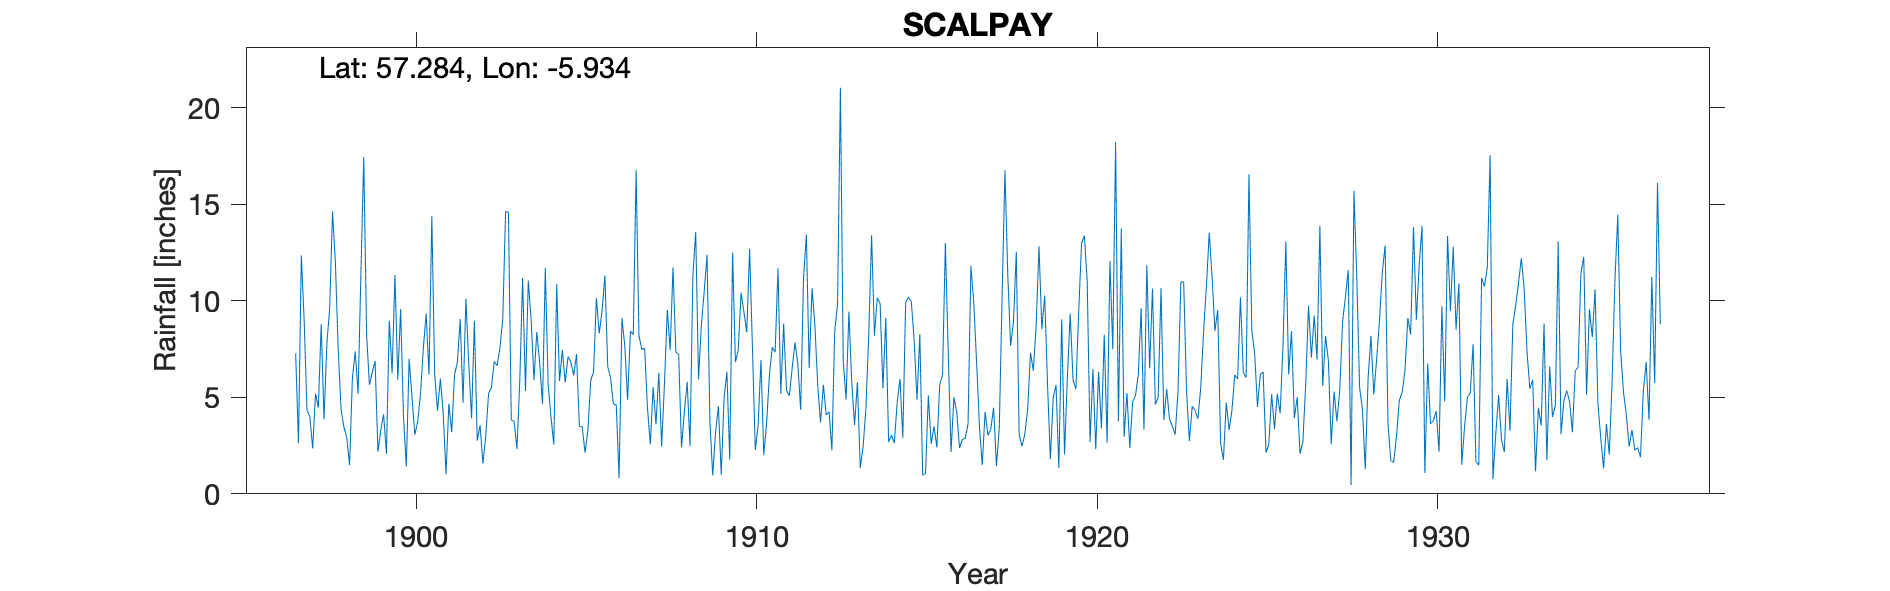

Source data for this figure (header and first rows):
SKYE SCALPAY ISLAND, , , , , , , , , , , , , , , , , , , , , , , 
Grid ref, NG630283, Long, -5.934, Lat, 57.28, Elevation, 4, ft, , , , , , , , , , , , , , , 
Station no, 5757, , , , , , , , , , , , , , , , , , , , , , 
, 1890, 1891, 1892, 1893, 1894, 1895, 1896, 1897, 1898, 1899, 1900, 1901, 1902, 1903, 1904, 1905, 1906, 1907, 1908, 1909, 1910, 1911, 1912
January, , , , , , , , 2.63, 14.64, 8.28, 9.57, 6.19, 6.8, 9.05, 8.39, 6.82, 11.32, 8.2, 11.73, 12.39, 10.42, 7.34, 6.52
February, , , , , , , , 12.35, 11.99, 5.65, 4.04, 4.31, 3.91, 14.64, 6.81, 6.14, 6.59, 7.48, 7.34, 3.78, 9.42, 11.69, 10.66
March, , , , , , , , 8.98, 7.49, 6.29, 1.41, 5.97, 8.97, 14.59, 4.65, 7.24, 6, 7.55, 7.24, 0.96, 8.38, 5.18, 8.78
April, , , , , , , , 4.33, 4.39, 6.88, 7, 4.2, 2.75, 3.82, 11.7, 3.5, 4.65, 4.45, 2.41, 3.17, 12.7, 8.82, 5.64
May, , , , , , , , 4, 3.46, 2.18, 5.03, 1.02, 3.55, 3.76, 5.66, 3.47, 4.61, 2.57, 4.25, 4.54, 7.57, 5.36, 3.7
June, , , , , , , , 2.35, 2.93, 3.29, 3.06, 4.67, 1.57, 2.32, 3.97, 2.13, 0.81, 5.52, 5.8, 0.99, 2.28, 5.08, 5.65
July, , , , , , , , 5.19, 1.49, 4.12, 3.73, 3.2, 2.98, 5.88, 2.55, 3.29, 9.11, 3.6, 2.47, 4.97, 3.54, 6.51, 4.09
August, , , , , , , , 4.47, 5.99, 2.08, 5.16, 6.17, 5.2, 11.2, 10.86, 5.88, 7.69, 6.27, 11.28, 6.33, 6.93, 7.84, 4.26
September, , , , , , , , 8.79, 7.38, 8.98, 7.54, 6.81, 5.5, 5.33, 5.84, 6.31, 4.87, 2.45, 13.57, 1.77, 2.01, 6.74, 2.25
October, , , , , , , , 3.86, 5.19, 6.25, 9.34, 9.06, 6.86, 11.05, 7.46, 10.15, 8.43, 5.75, 5.94, 12.51, 3.68, 4.35, 8.41
November, , , , , , , , 7.78, 11.4, 11.34, 6.17, 4.73, 6.64, 9.03, 5.78, 8.31, 8.25, 9.54, 8.76, 6.83, 6.19, 11.15, 9.85
December, , , , , , , 7.28, 9.63, 17.45, 5.92, 14.39, 10.11, 7.56, 5.9, 7.11, 9.48, 16.78, 7.46, 10.5, 7.46, 7.61, 13.44, 21.05
Total, , , , , , , , 74.36, 93.8, 71.26, 76.44, 66.44, 62.29, 96.57, 80.78, 72.72, 89.11, 70.84, 91.29, 65.7, 80.73, 93.5, 90.86
